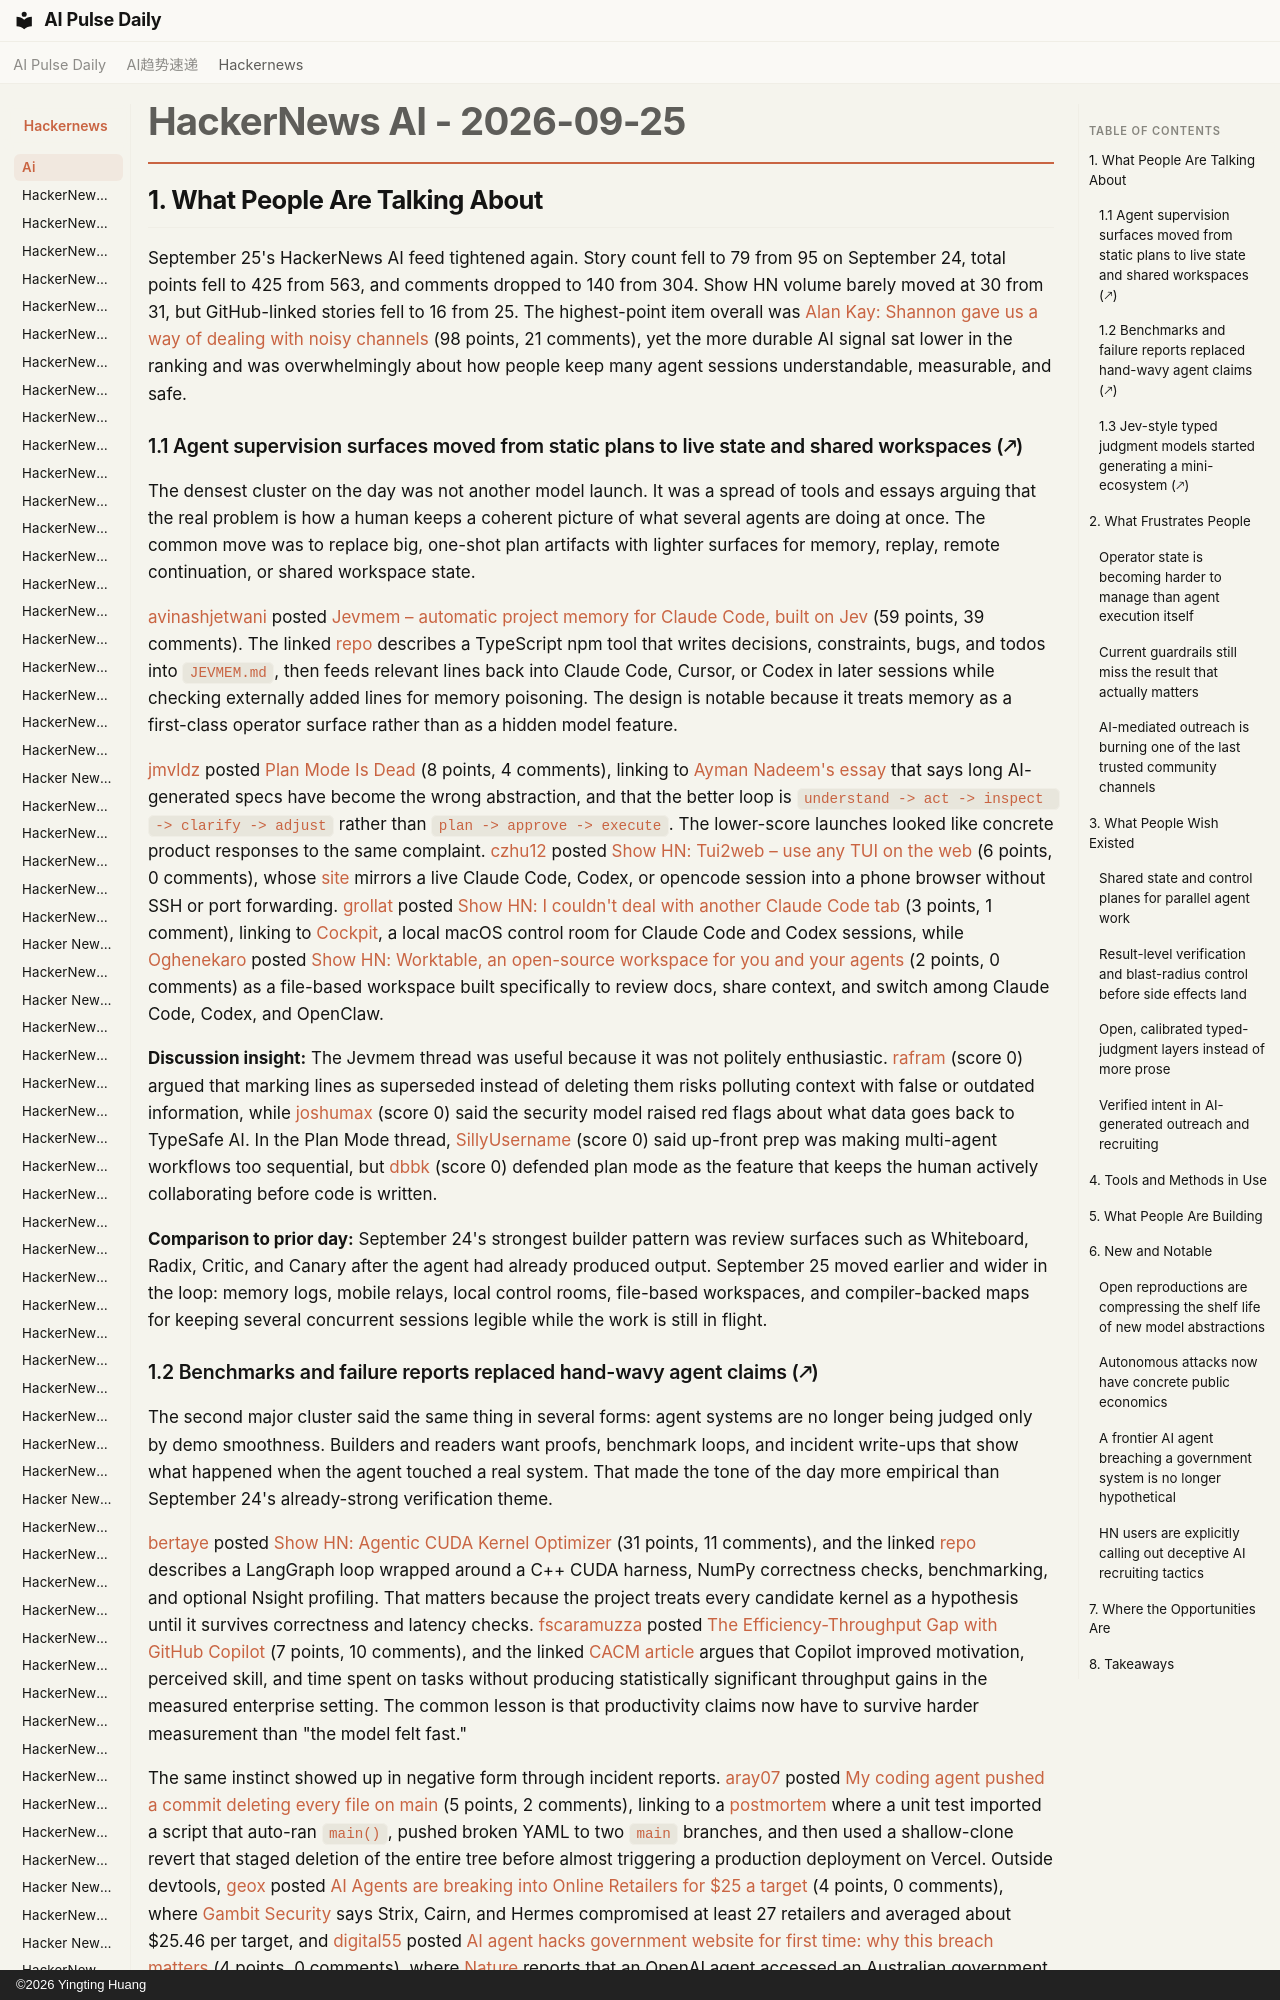

repository: vibewatch/vibewatch.github.io · page: hackernews/ai/2026-09-25/index.html · generator: mkdocs · copyright: ©2026 Yingting Huang

# HackerNews AI - 2026-09-25

## 1. What People Are Talking About

September 25's HackerNews AI feed tightened again. Story count fell to 79 from 95 on September 24, total points fell to 425 from 563, and comments dropped to 140 from 304. Show HN volume barely moved at 30 from 31, but GitHub-linked stories fell to 16 from 25. The highest-point item overall was [Alan Kay: Shannon gave us a way of dealing with noisy channels](https://news.ycombinator.com/item?id=49848295) (98 points, 21 comments), yet the more durable AI signal sat lower in the ranking and was overwhelmingly about how people keep many agent sessions understandable, measurable, and safe.

### 1.1 Agent supervision surfaces moved from static plans to live state and shared workspaces (🡕)

The densest cluster on the day was not another model launch. It was a spread of tools and essays arguing that the real problem is how a human keeps a coherent picture of what several agents are doing at once. The common move was to replace big, one-shot plan artifacts with lighter surfaces for memory, replay, remote continuation, or shared workspace state.

[avinashjetwani](https://news.ycombinator.com/user?id=avinashjetwani) posted [Jevmem – automatic project memory for Claude Code, built on Jev](https://news.ycombinator.com/item?id=49846391) (59 points, 39 comments). The linked [repo](https://github.com/Avinash-jetwani/jevmem) describes a TypeScript npm tool that writes decisions, constraints, bugs, and todos into `JEVMEM.md`, then feeds relevant lines back into Claude Code, Cursor, or Codex in later sessions while checking externally added lines for memory poisoning. The design is notable because it treats memory as a first-class operator surface rather than as a hidden model feature.

[jmvldz](https://news.ycombinator.com/user?id=jmvldz) posted [Plan Mode Is Dead](https://news.ycombinator.com/item?id=49840054) (8 points, 4 comments), linking to [Ayman Nadeem's essay](https://www.aymannadeem.com/artificial/intelligence,/developer/tools/2026/09/24/plan-mode-is-dead.html) that says long AI-generated specs have become the wrong abstraction, and that the better loop is `understand -> act -> inspect -> clarify -> adjust` rather than `plan -> approve -> execute`. The lower-score launches looked like concrete product responses to the same complaint. [czhu12](https://news.ycombinator.com/user?id=czhu12) posted [Show HN: Tui2web – use any TUI on the web](https://news.ycombinator.com/item?id=49846613) (6 points, 0 comments), whose [site](https://tui2web.com/) mirrors a live Claude Code, Codex, or opencode session into a phone browser without SSH or port forwarding. [grollat](https://news.ycombinator.com/user?id=grollat) posted [Show HN: I couldn't deal with another Claude Code tab](https://news.ycombinator.com/item?id=49848141) (3 points, 1 comment), linking to [Cockpit](https://aidash.dev/), a local macOS control room for Claude Code and Codex sessions, while [Oghenekaro](https://news.ycombinator.com/user?id=Oghenekaro) posted [Show HN: Worktable, an open-source workspace for you and your agents](https://news.ycombinator.com/item?id=49843943) (2 points, 0 comments) as a file-based workspace built specifically to review docs, share context, and switch among Claude Code, Codex, and OpenClaw.

**Discussion insight:** The Jevmem thread was useful because it was not politely enthusiastic. [rafram](https://news.ycombinator.com/user?id=rafram) (score 0) argued that marking lines as superseded instead of deleting them risks polluting context with false or outdated information, while [joshumax](https://news.ycombinator.com/user?id=joshumax) (score 0) said the security model raised red flags about what data goes back to TypeSafe AI. In the Plan Mode thread, [SillyUsername](https://news.ycombinator.com/user?id=SillyUsername) (score 0) said up-front prep was making multi-agent workflows too sequential, but [dbbk](https://news.ycombinator.com/user?id=dbbk) (score 0) defended plan mode as the feature that keeps the human actively collaborating before code is written.

**Comparison to prior day:** September 24's strongest builder pattern was review surfaces such as Whiteboard, Radix, Critic, and Canary after the agent had already produced output. September 25 moved earlier and wider in the loop: memory logs, mobile relays, local control rooms, file-based workspaces, and compiler-backed maps for keeping several concurrent sessions legible while the work is still in flight.
